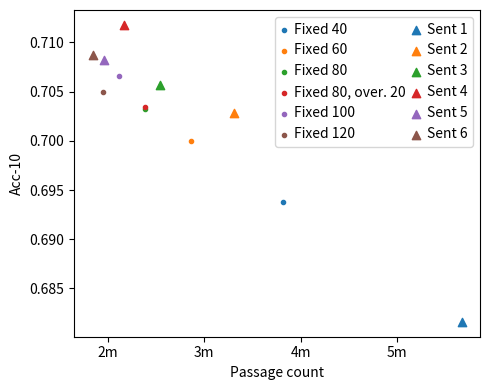

Write Python code to recreate this figure. (Note: this script raises an exception after producing the figure.)
#!/usr/bin/env python3

import sys
sys.path.append("src")
# import misc.plot_utils
import numpy as np
import matplotlib.pyplot as plt
from matplotlib import colors as mcolors

# ACC 10
DATA = {
    "fixed040_cn": {"pcount": 3814169, "val_ip": 0.69375},
    "fixed060_cn": {"pcount": 2858954, "val_ip": 0.7},
    "fixed080_cn": {"pcount": 2385695, "val_ip": 0.7032142857142857},
    "fixed080_over.20_cn": {"pcount": 2385695, "val_ip": 0.7033928571428572},
    "fixed100_cn": {"pcount": 2114151, "val_ip": 0.7066071428571429},
    "fixed120_cn": {"pcount": 1947229, "val_ip": 0.705},
    "sent01_cn": {"pcount": 5665645, "val_ip": 0.6816071428571429},
    "sent02_cn": {"pcount": 3311972, "val_ip": 0.7028571428571428},
    "sent03_cn": {"pcount": 2542124, "val_ip": 0.7057142857142857},
    "sent04_cn": {"pcount": 2171949, "val_ip": 0.7117857142857142},
    "sent05_cn": {"pcount": 1965217, "val_ip": 0.7082142857142857},
    "sent06_cn": {"pcount": 1842948, "val_ip": 0.70875},
}
DATA_ACC20 = {
    "fixed040_cn": {"pcount": 3814169, "val_ip": 0.7533928571428572},
    "fixed060_cn": {"pcount": 2858954, "val_ip": 0.7573214285714286},
    "fixed080_cn": {"pcount": 2385695, "val_ip": 0.7567857142857143},
    "fixed080_over.20_cn": {"pcount": 2385695, "val_ip": 0.75625},
    "fixed100_cn": {"pcount": 2114151, "val_ip": 0.7560714285714286},
    "fixed120_cn": {"pcount": 1947229, "val_ip": 0.75625},
    "sent01_cn": {"pcount": 5665645, "val_ip": 0.7432142857142857},
    "sent02_cn": {"pcount": 3311972, "val_ip": 0.7625},
    "sent03_cn": {"pcount": 2542124, "val_ip": 0.7605357142857143},
    "sent04_cn": {"pcount": 2171949, "val_ip": 0.7623214285714286},
    "sent05_cn": {"pcount": 1965217, "val_ip": 0.7580357142857143},
    "sent06_cn": {"pcount": 1842948, "val_ip": 0.7582142857142857},
}

plt.figure(figsize=(5, 4))
ax = plt.gca()

COLOR_FIXED = list(mcolors.TABLEAU_COLORS)
COLOR_SENT = list(mcolors.TABLEAU_COLORS)


def get_style(name):
    style = {}
    if "fixed" in name:
        style["marker"] = "."
        style["color"] = COLOR_FIXED.pop(0)
    elif "sent" in name:
        style["marker"] = "^"
        style["color"] = COLOR_SENT.pop(0)
    return style


def mangle_name(name):
    name = name.replace("_cn", "")
    name = name.replace("fixed", "Fixed ")
    name = name.replace("_over.", ", over. ")
    name = name.replace("sent", "Sent ")
    name = name.replace(" 0", " ")
    return name


for name, vals in DATA.items():
    ax.scatter(
        vals["pcount"], vals["val_ip"],
        label=mangle_name(name), **get_style(name)
    )

ax.set_ylabel("Acc-10")
ax.set_xlabel("Passage count")
xpoints = np.arange(2e6, 5e6 + 1, 1e6)

plt.xticks(xpoints, [f"{x/(1e6):.0f}m" for x in xpoints])
plt.legend(
    ncol=2,
    # loc="lower left",
    columnspacing=0.5, 
    handlelength=0.5,
    handletextpad=0.5,
)
plt.tight_layout()
plt.savefig("figures/split_intro.pdf")
plt.show()
